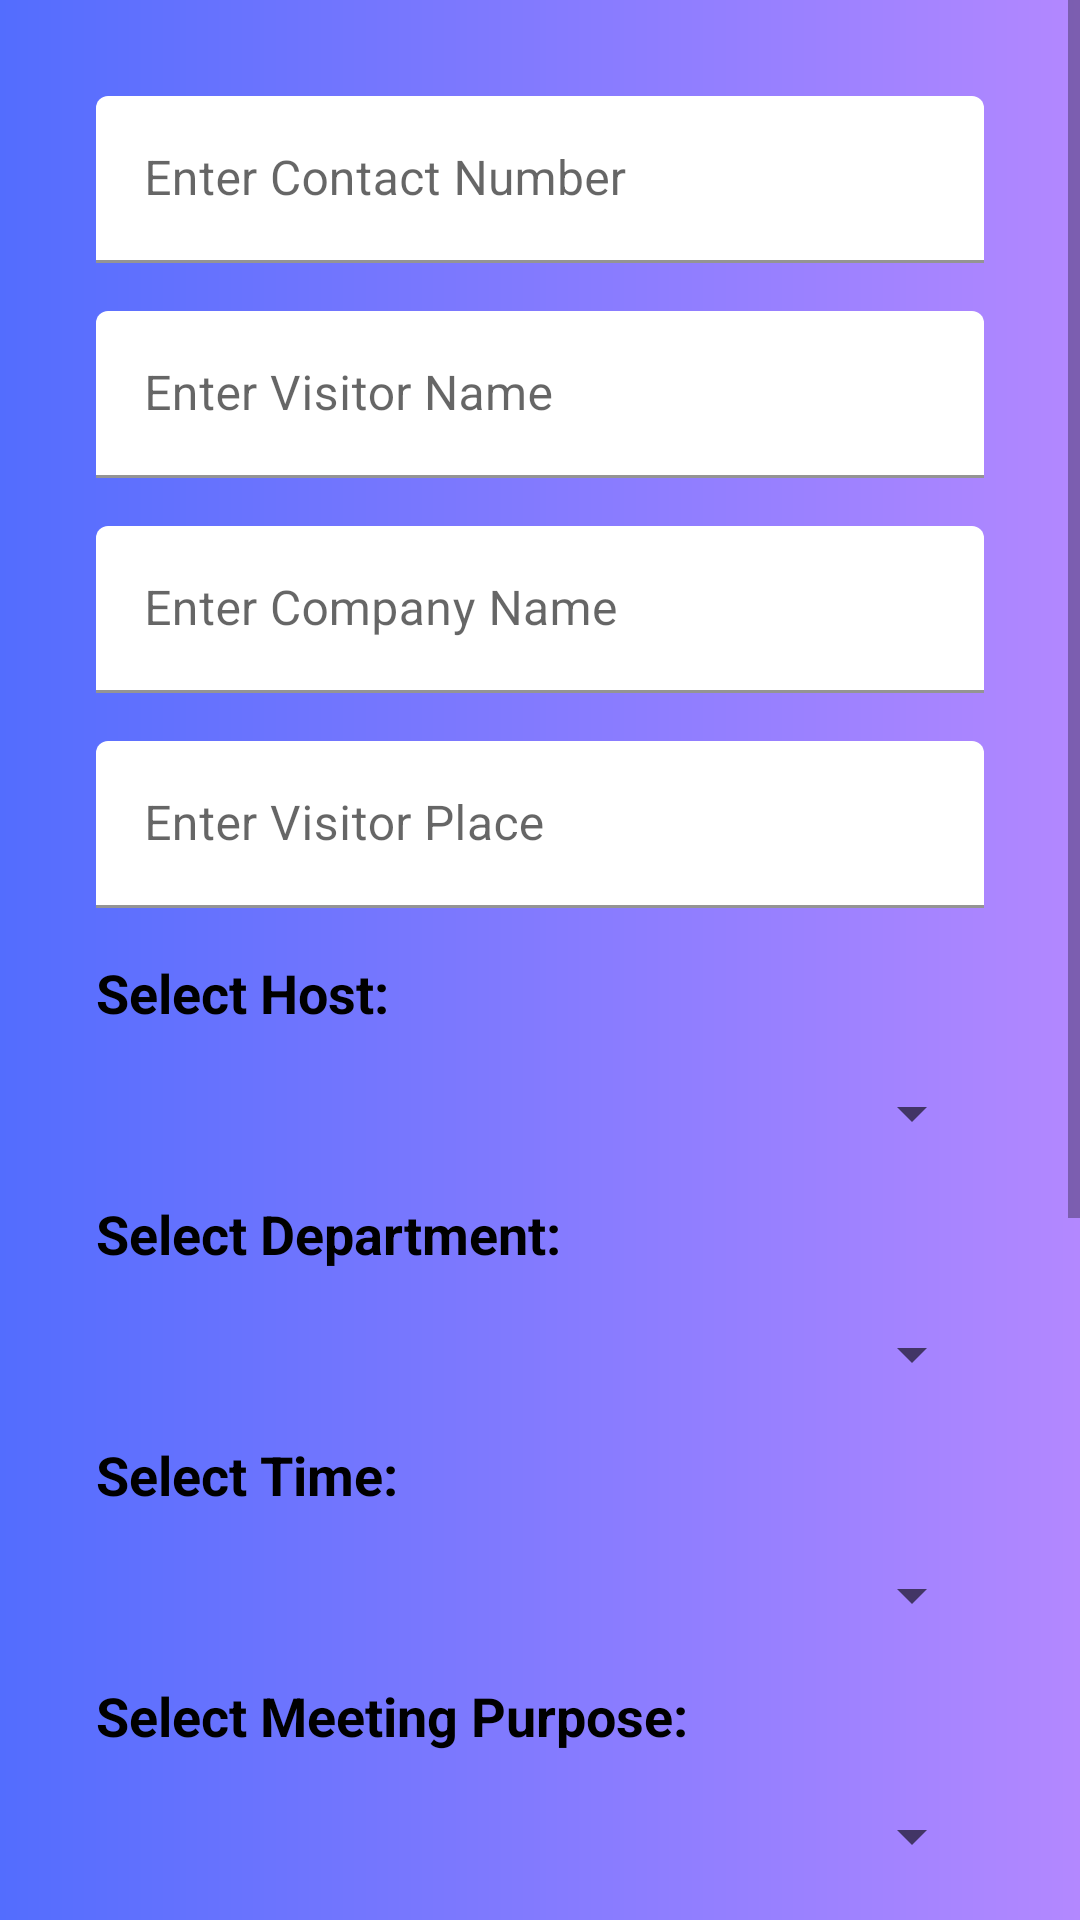

Write the Android layout XML for this screen, with the resource values it uses.
<!-- AndroidManifest.xml: application theme Theme.VisitorManagementApp -->
<!-- res/layout/activity_add_visit_by_employee.xml -->
<?xml version="1.0" encoding="utf-8"?>
<layout>

    <RelativeLayout xmlns:android="http://schemas.android.com/apk/res/android"
        xmlns:app="http://schemas.android.com/apk/res-auto"
        xmlns:tools="http://schemas.android.com/tools"
        android:layout_width="match_parent"
        android:layout_height="match_parent"
        android:background="@drawable/draw_splash"
        tools:context=".Employee.AddVisitByEmployee">

        <ScrollView
            android:layout_width="match_parent"
            android:layout_height="match_parent">


            <RelativeLayout
                android:layout_width="match_parent"
                android:layout_height="wrap_content"
                android:layout_margin="32dp">

                <com.google.android.material.textfield.TextInputLayout
                    android:id="@+id/contactLayout"
                    android:layout_width="match_parent"
                    android:layout_height="wrap_content"
                    app:boxBackgroundColor="@color/white"
                    app:hintAnimationEnabled="true"
                    app:hintEnabled="true">

                    <EditText
                        android:id="@+id/contact"
                        android:layout_width="match_parent"
                        android:layout_height="wrap_content"
                        android:hint="Enter Contact Number"
                        android:inputType="number" />

                </com.google.android.material.textfield.TextInputLayout>



                <com.google.android.material.textfield.TextInputLayout
                    android:id="@+id/visitorLayout"
                    android:layout_width="match_parent"
                    android:layout_height="wrap_content"
                    android:layout_below="@id/contactLayout"
                    android:layout_marginTop="16dp"
                    app:boxBackgroundColor="@color/white"
                    app:hintAnimationEnabled="true"
                    app:hintEnabled="true">

                    <EditText
                        android:id="@+id/visitor"
                        android:layout_width="match_parent"
                        android:layout_height="wrap_content"
                        android:hint="Enter Visitor Name"
                        android:inputType="textPersonName" />

                </com.google.android.material.textfield.TextInputLayout>


                <com.google.android.material.textfield.TextInputLayout
                    android:id="@+id/companyLayout"
                    android:layout_width="match_parent"
                    android:layout_height="wrap_content"
                    android:layout_below="@id/visitorLayout"
                    android:layout_marginTop="16dp"
                    app:boxBackgroundColor="@color/white"
                    app:hintAnimationEnabled="true"
                    app:hintEnabled="true">

                    <EditText
                        android:id="@+id/company"
                        android:layout_width="match_parent"
                        android:layout_height="wrap_content"
                        android:hint="Enter Company Name"
                        android:inputType="textPersonName" />

                </com.google.android.material.textfield.TextInputLayout>


                <com.google.android.material.textfield.TextInputLayout
                    android:id="@+id/placeLayout"
                    android:layout_width="match_parent"
                    android:layout_height="wrap_content"
                    android:layout_below="@id/companyLayout"
                    android:layout_marginTop="16dp"
                    app:boxBackgroundColor="@color/white"
                    app:hintAnimationEnabled="true"
                    app:hintEnabled="true">

                    <EditText
                        android:id="@+id/place"
                        android:layout_width="match_parent"
                        android:layout_height="wrap_content"
                        android:hint="Enter Visitor Place"
                        android:inputType="textPersonName" />

                </com.google.android.material.textfield.TextInputLayout>


                <TextView
                    android:id="@+id/host"
                    android:layout_width="match_parent"
                    android:layout_height="wrap_content"
                    android:text="Select Host: "
                    android:textSize="18sp"
                    android:textStyle="bold"
                    android:textColor="@color/black"
                    android:layout_below="@id/placeLayout"
                    android:layout_marginTop="16dp"/>


                <androidx.appcompat.widget.AppCompatSpinner
                    android:id="@+id/hostLayout"
                    android:layout_width="match_parent"
                    android:layout_height="wrap_content"
                    android:layout_below="@id/host"
                    android:layout_marginTop="16dp"/>


                <TextView
                    android:id="@+id/department"
                    android:layout_width="match_parent"
                    android:layout_height="wrap_content"
                    android:text="Select Department: "
                    android:textSize="18sp"
                    android:textStyle="bold"
                    android:textColor="@color/black"
                    android:layout_below="@id/hostLayout"
                    android:layout_marginTop="16dp"/>


                <androidx.appcompat.widget.AppCompatSpinner
                    android:id="@+id/departmentLayout"
                    android:layout_width="match_parent"
                    android:layout_height="wrap_content"
                    android:layout_below="@id/department"
                    android:layout_marginTop="16dp"/>


                <TextView
                    android:id="@+id/appointment"
                    android:layout_width="match_parent"
                    android:layout_height="wrap_content"
                    android:text="Select Time: "
                    android:textSize="18sp"
                    android:textStyle="bold"
                    android:textColor="@color/black"
                    android:layout_below="@id/departmentLayout"
                    android:layout_marginTop="16dp"/>


                <androidx.appcompat.widget.AppCompatSpinner
                    android:id="@+id/appointmentLayout"
                    android:layout_width="match_parent"
                    android:layout_height="wrap_content"
                    android:layout_below="@id/appointment"
                    android:layout_marginTop="16dp"/>

                <TextView
                    android:id="@+id/meeting"
                    android:layout_width="match_parent"
                    android:layout_height="wrap_content"
                    android:text="Select Meeting Purpose: "
                    android:textSize="18sp"
                    android:textStyle="bold"
                    android:textColor="@color/black"
                    android:layout_below="@id/appointmentLayout"
                    android:layout_marginTop="16dp"/>


                <androidx.appcompat.widget.AppCompatSpinner
                    android:id="@+id/meetingLayout"
                    android:layout_width="match_parent"
                    android:layout_height="wrap_content"
                    android:layout_below="@id/meeting"
                    android:layout_marginTop="16dp"/>


                <TextView
                    android:id="@+id/vehicle"
                    android:layout_width="wrap_content"
                    android:layout_height="wrap_content"
                    android:text="Vehicle: "
                    android:textSize="18sp"
                    android:textStyle="bold"
                    android:textColor="@color/black"
                    android:layout_below="@id/meetingLayout"
                    android:layout_marginTop="16dp"/>

                <RadioGroup
                    android:id="@+id/radioGroupVehicle"
                    android:layout_width="match_parent"
                    android:layout_height="wrap_content"
                    android:layout_below="@id/vehicle"
                    android:layout_marginTop="8dp">

                    <RadioButton
                        android:id="@+id/vehicleYes"
                        android:layout_width="match_parent"
                        android:layout_height="wrap_content"
                        android:text="Yes"/>

                    <RadioButton
                        android:id="@+id/vehicleNo"
                        android:layout_width="match_parent"
                        android:layout_height="wrap_content"
                        android:text="No"/>

                </RadioGroup>


                <TextView
                    android:id="@+id/assets"
                    android:layout_width="wrap_content"
                    android:layout_height="wrap_content"
                    android:text="Assets: "
                    android:textSize="18sp"
                    android:textStyle="bold"
                    android:textColor="@color/black"
                    android:layout_below="@id/radioGroupVehicle"
                    android:layout_marginTop="16dp"/>

                <RadioGroup
                    android:id="@+id/radioGroupAssets"
                    android:layout_width="match_parent"
                    android:layout_height="wrap_content"
                    android:layout_below="@id/assets"
                    android:layout_marginTop="8dp">

                    <RadioButton
                        android:id="@+id/assetsYes"
                        android:layout_width="match_parent"
                        android:layout_height="wrap_content"
                        android:text="Yes"/>

                    <RadioButton
                        android:id="@+id/assetsNo"
                        android:layout_width="match_parent"
                        android:layout_height="wrap_content"
                        android:text="No"/>

                </RadioGroup>

                <Button
                    android:id="@+id/submit"
                    android:layout_width="wrap_content"
                    android:layout_height="wrap_content"
                    android:layout_below="@id/radioGroupAssets"
                    android:layout_marginTop="16dp"
                    android:layout_marginBottom="32dp"
                    android:text="Submit"/>


            </RelativeLayout>

        </ScrollView>

    </RelativeLayout>

</layout>
<!-- resources referenced by this layout -->
<resources>
  <color name="black">#FF000000</color>
  <color name="white">#FFFFFFFF</color>
  <!-- drawable draw_splash (drawable) -->
  <?xml version="1.0" encoding="utf-8"?>
  <shape xmlns:android="http://schemas.android.com/apk/res/android"
      android:shape="rectangle">
  
      <solid android:color="@color/white"/>
      <gradient android:startColor="@color/start_color_for_splash_screen"
          android:endColor="@color/end_color_for_splash_screen"/>
  
  </shape>
  <style name="Theme.VisitorManagementApp" parent="Theme.MaterialComponents.Light.NoActionBar">
          
          <item name="colorPrimary">@color/purple_500</item>
          <item name="colorPrimaryVariant">@color/purple_700</item>
          <item name="colorOnPrimary">@color/white</item>
          
          <item name="colorSecondary">@color/teal_200</item>
          <item name="colorSecondaryVariant">@color/teal_700</item>
          <item name="colorOnSecondary">@color/black</item>
          
          <item name="android:statusBarColor" tools:targetApi="l">?attr/colorPrimaryVariant</item>
          
      </style>
  <color name="start_color_for_splash_screen">#536DFE</color>
  <color name="end_color_for_splash_screen">#B388FF</color>
  <color name="purple_500">#FF6200EE</color>
  <color name="purple_700">#FF3700B3</color>
  <color name="teal_200">#FF03DAC5</color>
  <color name="teal_700">#FF018786</color>
</resources>
